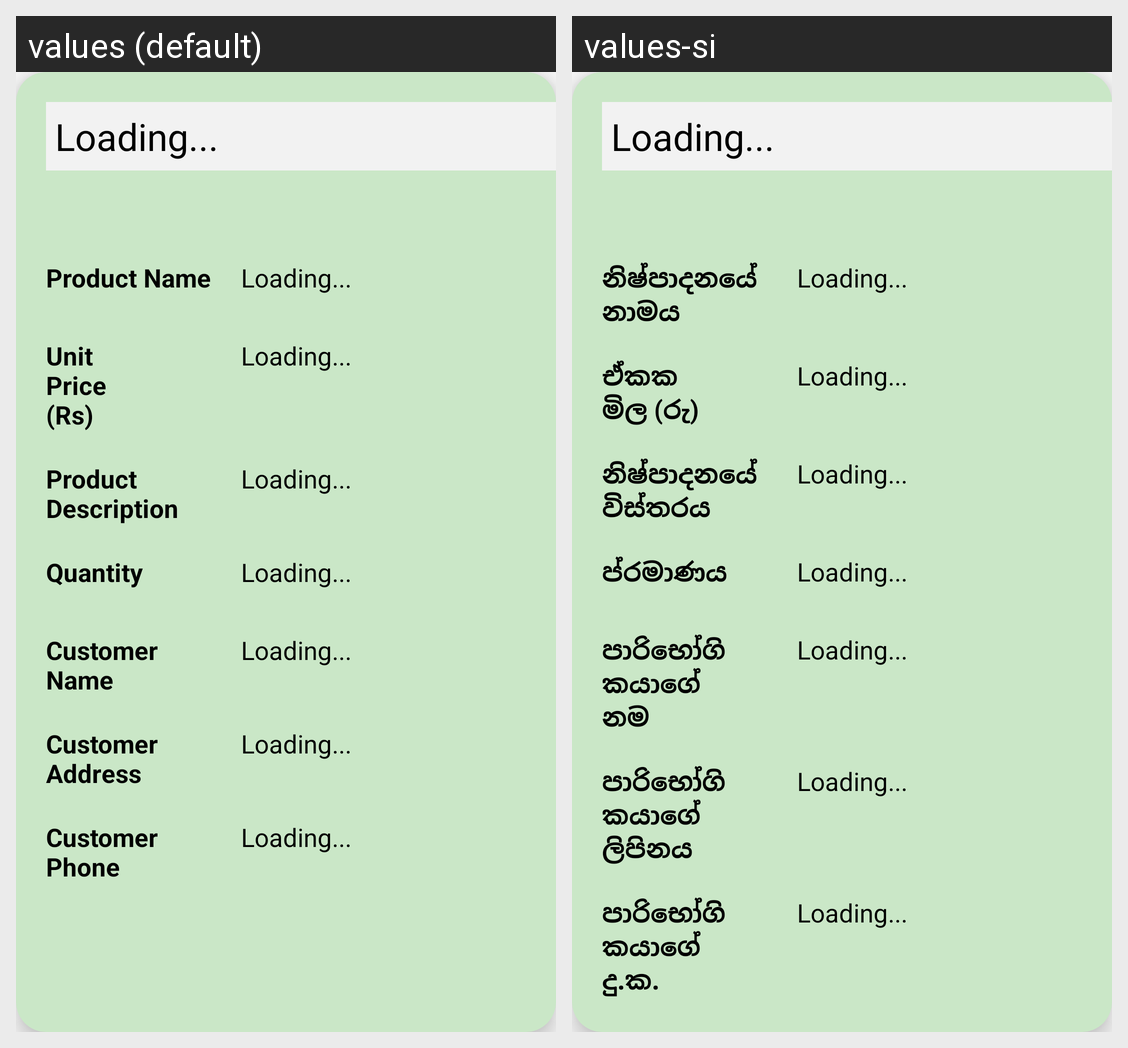

The same Android screen rendered under two of its app's locales, left to right. List the strings drawn on it with the default value and each locale's translation.
Android screen res/layout/activity_seller_orders_item.xml rendered under 2 locales, left to right: values (default), values-si. Device: Nexus 5 (rendered at 1080×1920; each locale shown at half size, 540×960, under a caption strip naming it); theme Theme.AyuSri.
Strings drawn on this screen, with the default value and each locale's value (text and hints the layout hard-codes, and strings that could not be matched under every locale, appear in the picture but are not listed):

productName
  values: Product Name
  values-si: නිෂ්පාදනයේ නාමය

productUnitPrice
  values: Unit Price (Rs)
  values-si: ඒකක මිල (රු)

productDesc
  values: Product Description
  values-si: නිෂ්පාදනයේ විස්තරය

quantity
  values: Quantity
  values-si: ප්රමාණය

customerName
  values: Customer Name
  values-si: පාරිභෝගිකයාගේ නම

customerAdd
  values: Customer Address
  values-si: පාරිභෝගිකයාගේ ලිපිනය

customerPhone
  values: Customer Phone
  values-si: පාරිභෝගිකයාගේ දු.ක.
